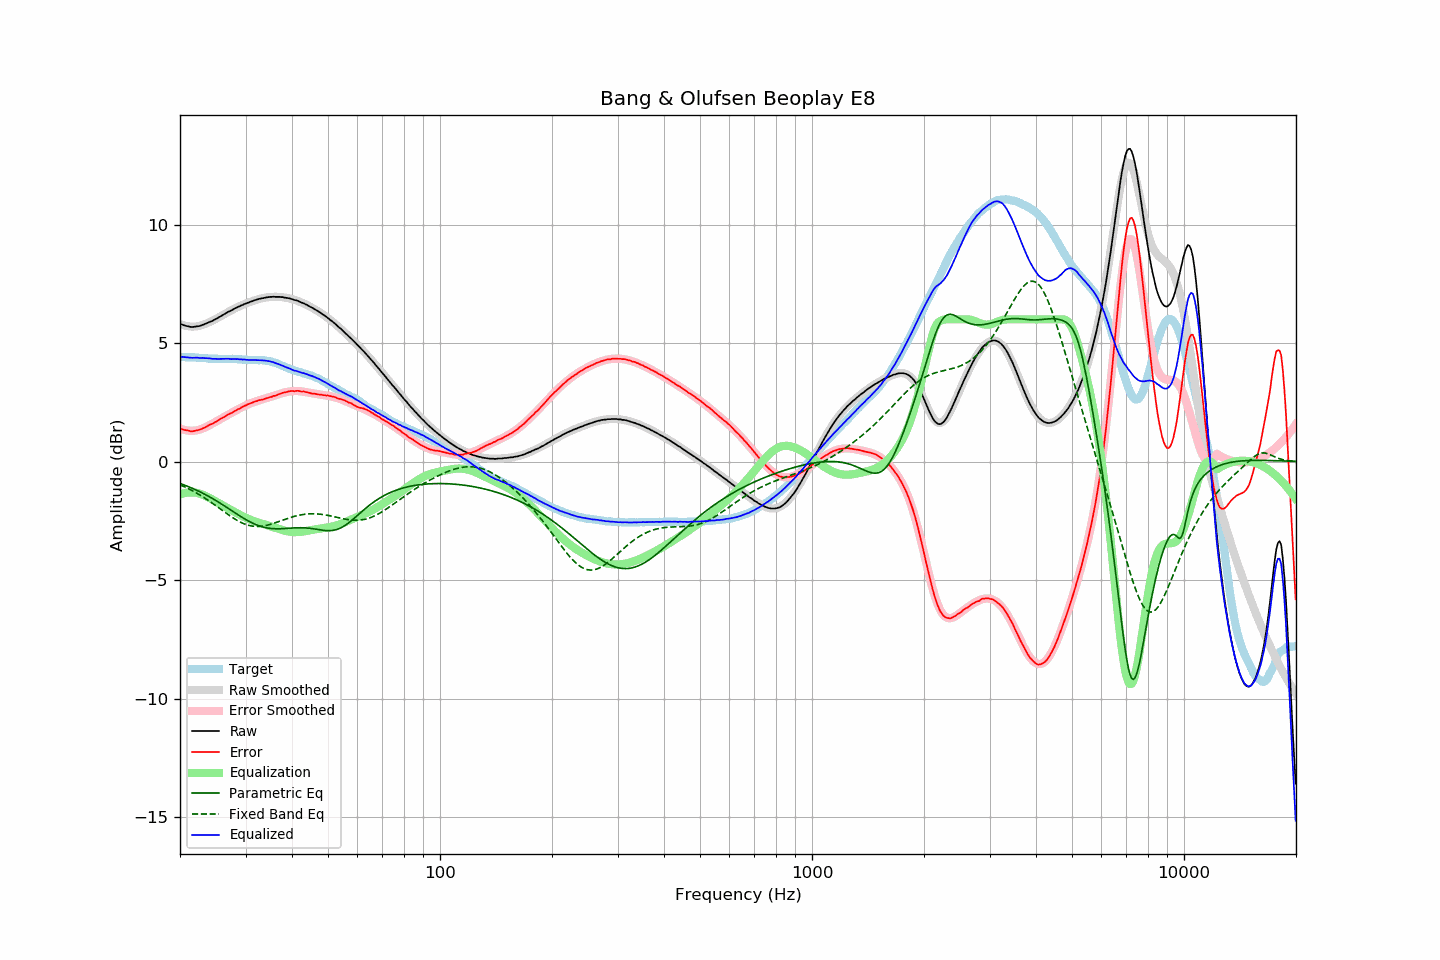

Values plotted in this chart, from the file beside it:
frequency, raw, error, smoothed, error_smoothed, equalization, parametric_eq, fixed_band_eq, equalized_raw, equalized_smoothed, target
20.00, 5.82, 1.41, 5.81, 1.39, -1.39, -0.92, -0.98, 4.43, 4.41, 4.41
20.20, 5.79, 1.38, 5.78, 1.37, -1.37, -0.95, -1.01, 4.42, 4.41, 4.41
20.40, 5.76, 1.35, 5.76, 1.35, -1.35, -0.97, -1.04, 4.41, 4.41, 4.41
20.61, 5.74, 1.33, 5.74, 1.33, -1.33, -1.00, -1.07, 4.41, 4.41, 4.41
20.81, 5.72, 1.32, 5.72, 1.32, -1.32, -1.02, -1.10, 4.40, 4.41, 4.40
21.02, 5.71, 1.31, 5.71, 1.31, -1.31, -1.05, -1.14, 4.40, 4.40, 4.40
21.23, 5.69, 1.29, 5.70, 1.30, -1.30, -1.08, -1.17, 4.39, 4.40, 4.40
21.44, 5.68, 1.27, 5.70, 1.30, -1.30, -1.11, -1.21, 4.38, 4.40, 4.41
21.66, 5.68, 1.28, 5.70, 1.30, -1.30, -1.14, -1.24, 4.38, 4.39, 4.40
21.87, 5.69, 1.29, 5.70, 1.31, -1.31, -1.17, -1.28, 4.38, 4.39, 4.40
22.09, 5.70, 1.31, 5.70, 1.31, -1.31, -1.20, -1.32, 4.39, 4.39, 4.39
22.31, 5.71, 1.32, 5.71, 1.33, -1.33, -1.23, -1.36, 4.38, 4.38, 4.39
22.54, 5.72, 1.34, 5.73, 1.35, -1.35, -1.26, -1.40, 4.37, 4.38, 4.38
22.76, 5.74, 1.36, 5.74, 1.37, -1.37, -1.30, -1.44, 4.37, 4.38, 4.38
22.99, 5.77, 1.39, 5.76, 1.39, -1.39, -1.33, -1.48, 4.38, 4.37, 4.38
23.22, 5.79, 1.42, 5.79, 1.42, -1.42, -1.36, -1.52, 4.37, 4.37, 4.36
23.45, 5.82, 1.46, 5.81, 1.45, -1.45, -1.40, -1.57, 4.37, 4.36, 4.36
23.69, 5.85, 1.50, 5.84, 1.49, -1.49, -1.44, -1.61, 4.36, 4.36, 4.35
23.92, 5.88, 1.54, 5.87, 1.52, -1.52, -1.47, -1.66, 4.36, 4.35, 4.34
24.16, 5.91, 1.57, 5.91, 1.56, -1.56, -1.51, -1.70, 4.35, 4.35, 4.34
24.40, 5.93, 1.59, 5.94, 1.60, -1.60, -1.55, -1.75, 4.34, 4.34, 4.34
24.65, 5.97, 1.63, 5.97, 1.63, -1.63, -1.59, -1.80, 4.34, 4.34, 4.34
24.89, 6.01, 1.67, 6.01, 1.67, -1.67, -1.63, -1.85, 4.34, 4.34, 4.34
25.14, 6.04, 1.70, 6.05, 1.71, -1.71, -1.67, -1.90, 4.33, 4.34, 4.34
25.39, 6.08, 1.75, 6.08, 1.75, -1.75, -1.71, -1.95, 4.33, 4.33, 4.33
25.65, 6.12, 1.79, 6.12, 1.79, -1.79, -1.76, -1.99, 4.33, 4.33, 4.33
25.91, 6.16, 1.83, 6.16, 1.83, -1.83, -1.80, -2.04, 4.33, 4.33, 4.33
26.16, 6.20, 1.86, 6.20, 1.86, -1.86, -1.84, -2.09, 4.34, 4.33, 4.34
26.43, 6.24, 1.90, 6.24, 1.90, -1.90, -1.89, -2.14, 4.34, 4.33, 4.34
26.69, 6.28, 1.95, 6.27, 1.94, -1.94, -1.93, -2.19, 4.34, 4.33, 4.33
26.96, 6.32, 1.99, 6.31, 1.98, -1.98, -1.98, -2.24, 4.34, 4.33, 4.33
27.23, 6.35, 2.02, 6.35, 2.02, -2.02, -2.02, -2.29, 4.33, 4.33, 4.33
27.50, 6.38, 2.05, 6.39, 2.06, -2.06, -2.07, -2.33, 4.32, 4.33, 4.33
27.77, 6.42, 2.08, 6.42, 2.09, -2.09, -2.11, -2.38, 4.33, 4.33, 4.34
28.05, 6.46, 2.13, 6.46, 2.13, -2.13, -2.15, -2.42, 4.33, 4.33, 4.33
28.33, 6.49, 2.16, 6.49, 2.17, -2.17, -2.20, -2.46, 4.32, 4.32, 4.33
28.62, 6.53, 2.21, 6.52, 2.20, -2.20, -2.24, -2.50, 4.33, 4.32, 4.32
28.90, 6.55, 2.23, 6.55, 2.24, -2.24, -2.29, -2.54, 4.31, 4.32, 4.32
29.19, 6.59, 2.28, 6.58, 2.27, -2.27, -2.33, -2.57, 4.32, 4.31, 4.31
29.48, 6.61, 2.31, 6.61, 2.31, -2.31, -2.37, -2.60, 4.30, 4.31, 4.30
29.78, 6.65, 2.35, 6.64, 2.34, -2.34, -2.41, -2.63, 4.31, 4.30, 4.30
30.08, 6.67, 2.37, 6.67, 2.37, -2.37, -2.45, -2.66, 4.29, 4.30, 4.30
30.38, 6.70, 2.41, 6.70, 2.41, -2.41, -2.49, -2.68, 4.29, 4.29, 4.29
30.68, 6.72, 2.43, 6.73, 2.43, -2.43, -2.52, -2.70, 4.29, 4.29, 4.29
30.99, 6.75, 2.47, 6.75, 2.46, -2.46, -2.56, -2.71, 4.29, 4.29, 4.28
31.30, 6.77, 2.49, 6.77, 2.49, -2.49, -2.59, -2.72, 4.28, 4.29, 4.28
31.61, 6.80, 2.52, 6.80, 2.51, -2.51, -2.62, -2.73, 4.29, 4.28, 4.28
31.93, 6.82, 2.54, 6.82, 2.53, -2.53, -2.65, -2.74, 4.29, 4.28, 4.28
32.24, 6.84, 2.55, 6.84, 2.56, -2.56, -2.68, -2.74, 4.28, 4.28, 4.29
32.57, 6.86, 2.59, 6.86, 2.58, -2.58, -2.71, -2.74, 4.28, 4.28, 4.27
32.89, 6.88, 2.60, 6.88, 2.60, -2.60, -2.73, -2.73, 4.28, 4.28, 4.28
33.22, 6.89, 2.61, 6.89, 2.62, -2.62, -2.75, -2.73, 4.27, 4.27, 4.28
33.55, 6.90, 2.62, 6.91, 2.64, -2.64, -2.77, -2.72, 4.26, 4.27, 4.28
33.89, 6.92, 2.66, 6.92, 2.66, -2.66, -2.78, -2.70, 4.26, 4.26, 4.26
34.23, 6.93, 2.68, 6.93, 2.68, -2.68, -2.80, -2.69, 4.25, 4.25, 4.25
34.57, 6.94, 2.69, 6.94, 2.70, -2.70, -2.81, -2.67, 4.24, 4.24, 4.25
34.92, 6.95, 2.72, 6.95, 2.72, -2.72, -2.82, -2.65, 4.23, 4.23, 4.23
35.27, 6.95, 2.73, 6.95, 2.74, -2.74, -2.83, -2.63, 4.21, 4.21, 4.22
35.62, 6.96, 2.77, 6.95, 2.76, -2.76, -2.83, -2.61, 4.20, 4.19, 4.19
35.97, 6.95, 2.77, 6.95, 2.79, -2.79, -2.84, -2.59, 4.16, 4.17, 4.18
... 635 more rows
